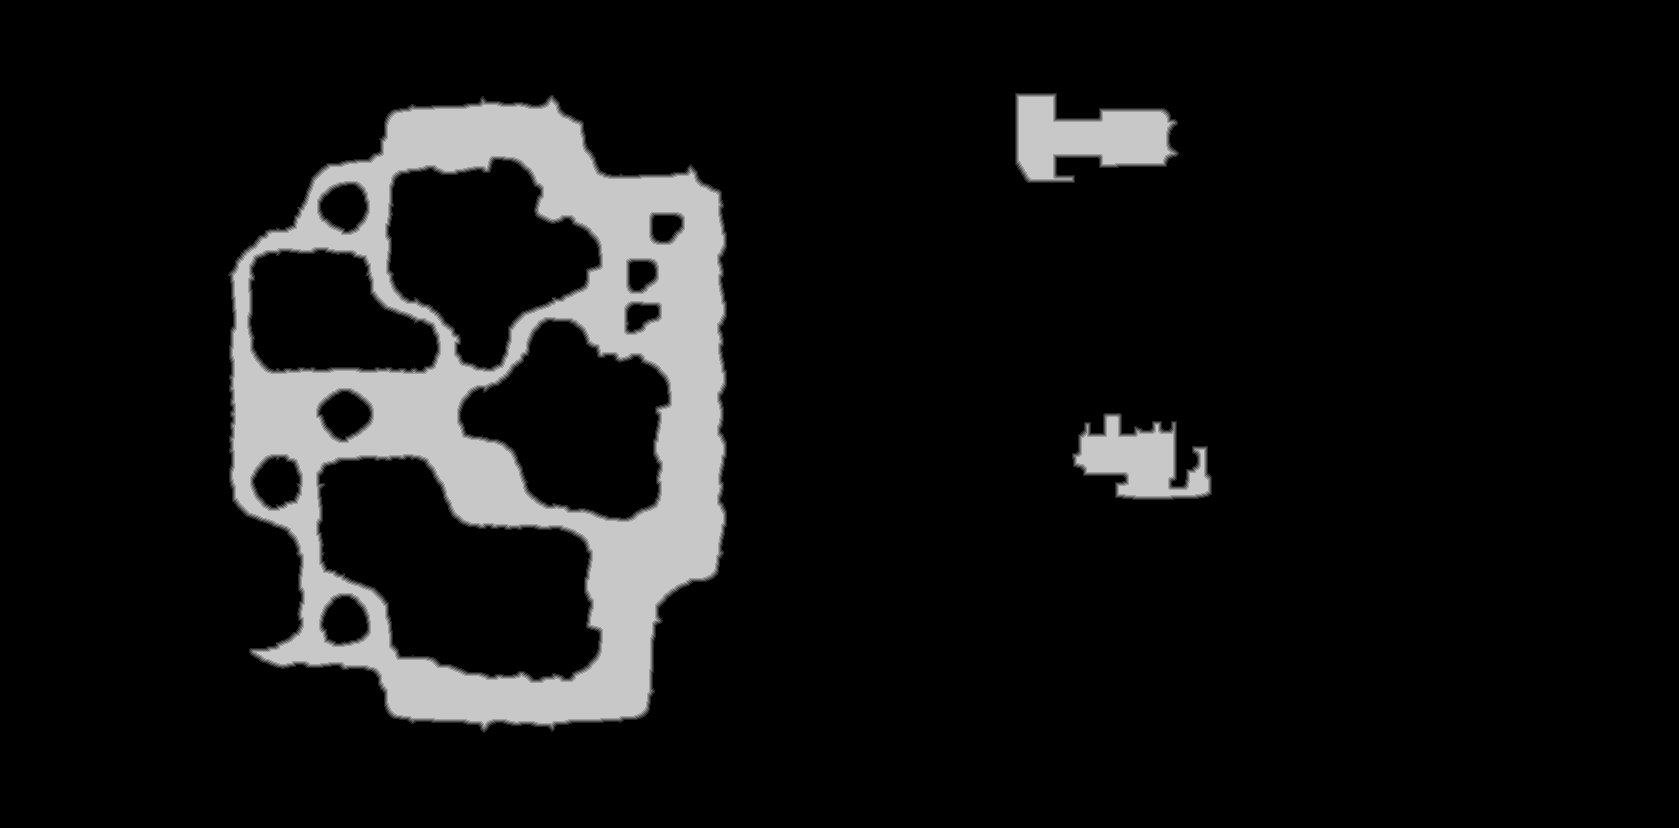

The file beside this chart, header and first rows:
source	tdt_hull melee
truth	truth_227d2f4e3f0.tsv
width	1679
height	828
nibble	0	1232275
nibble	1	8478
nibble	2	8493
nibble	3	8462
nibble	4	8432
nibble	5	124072
